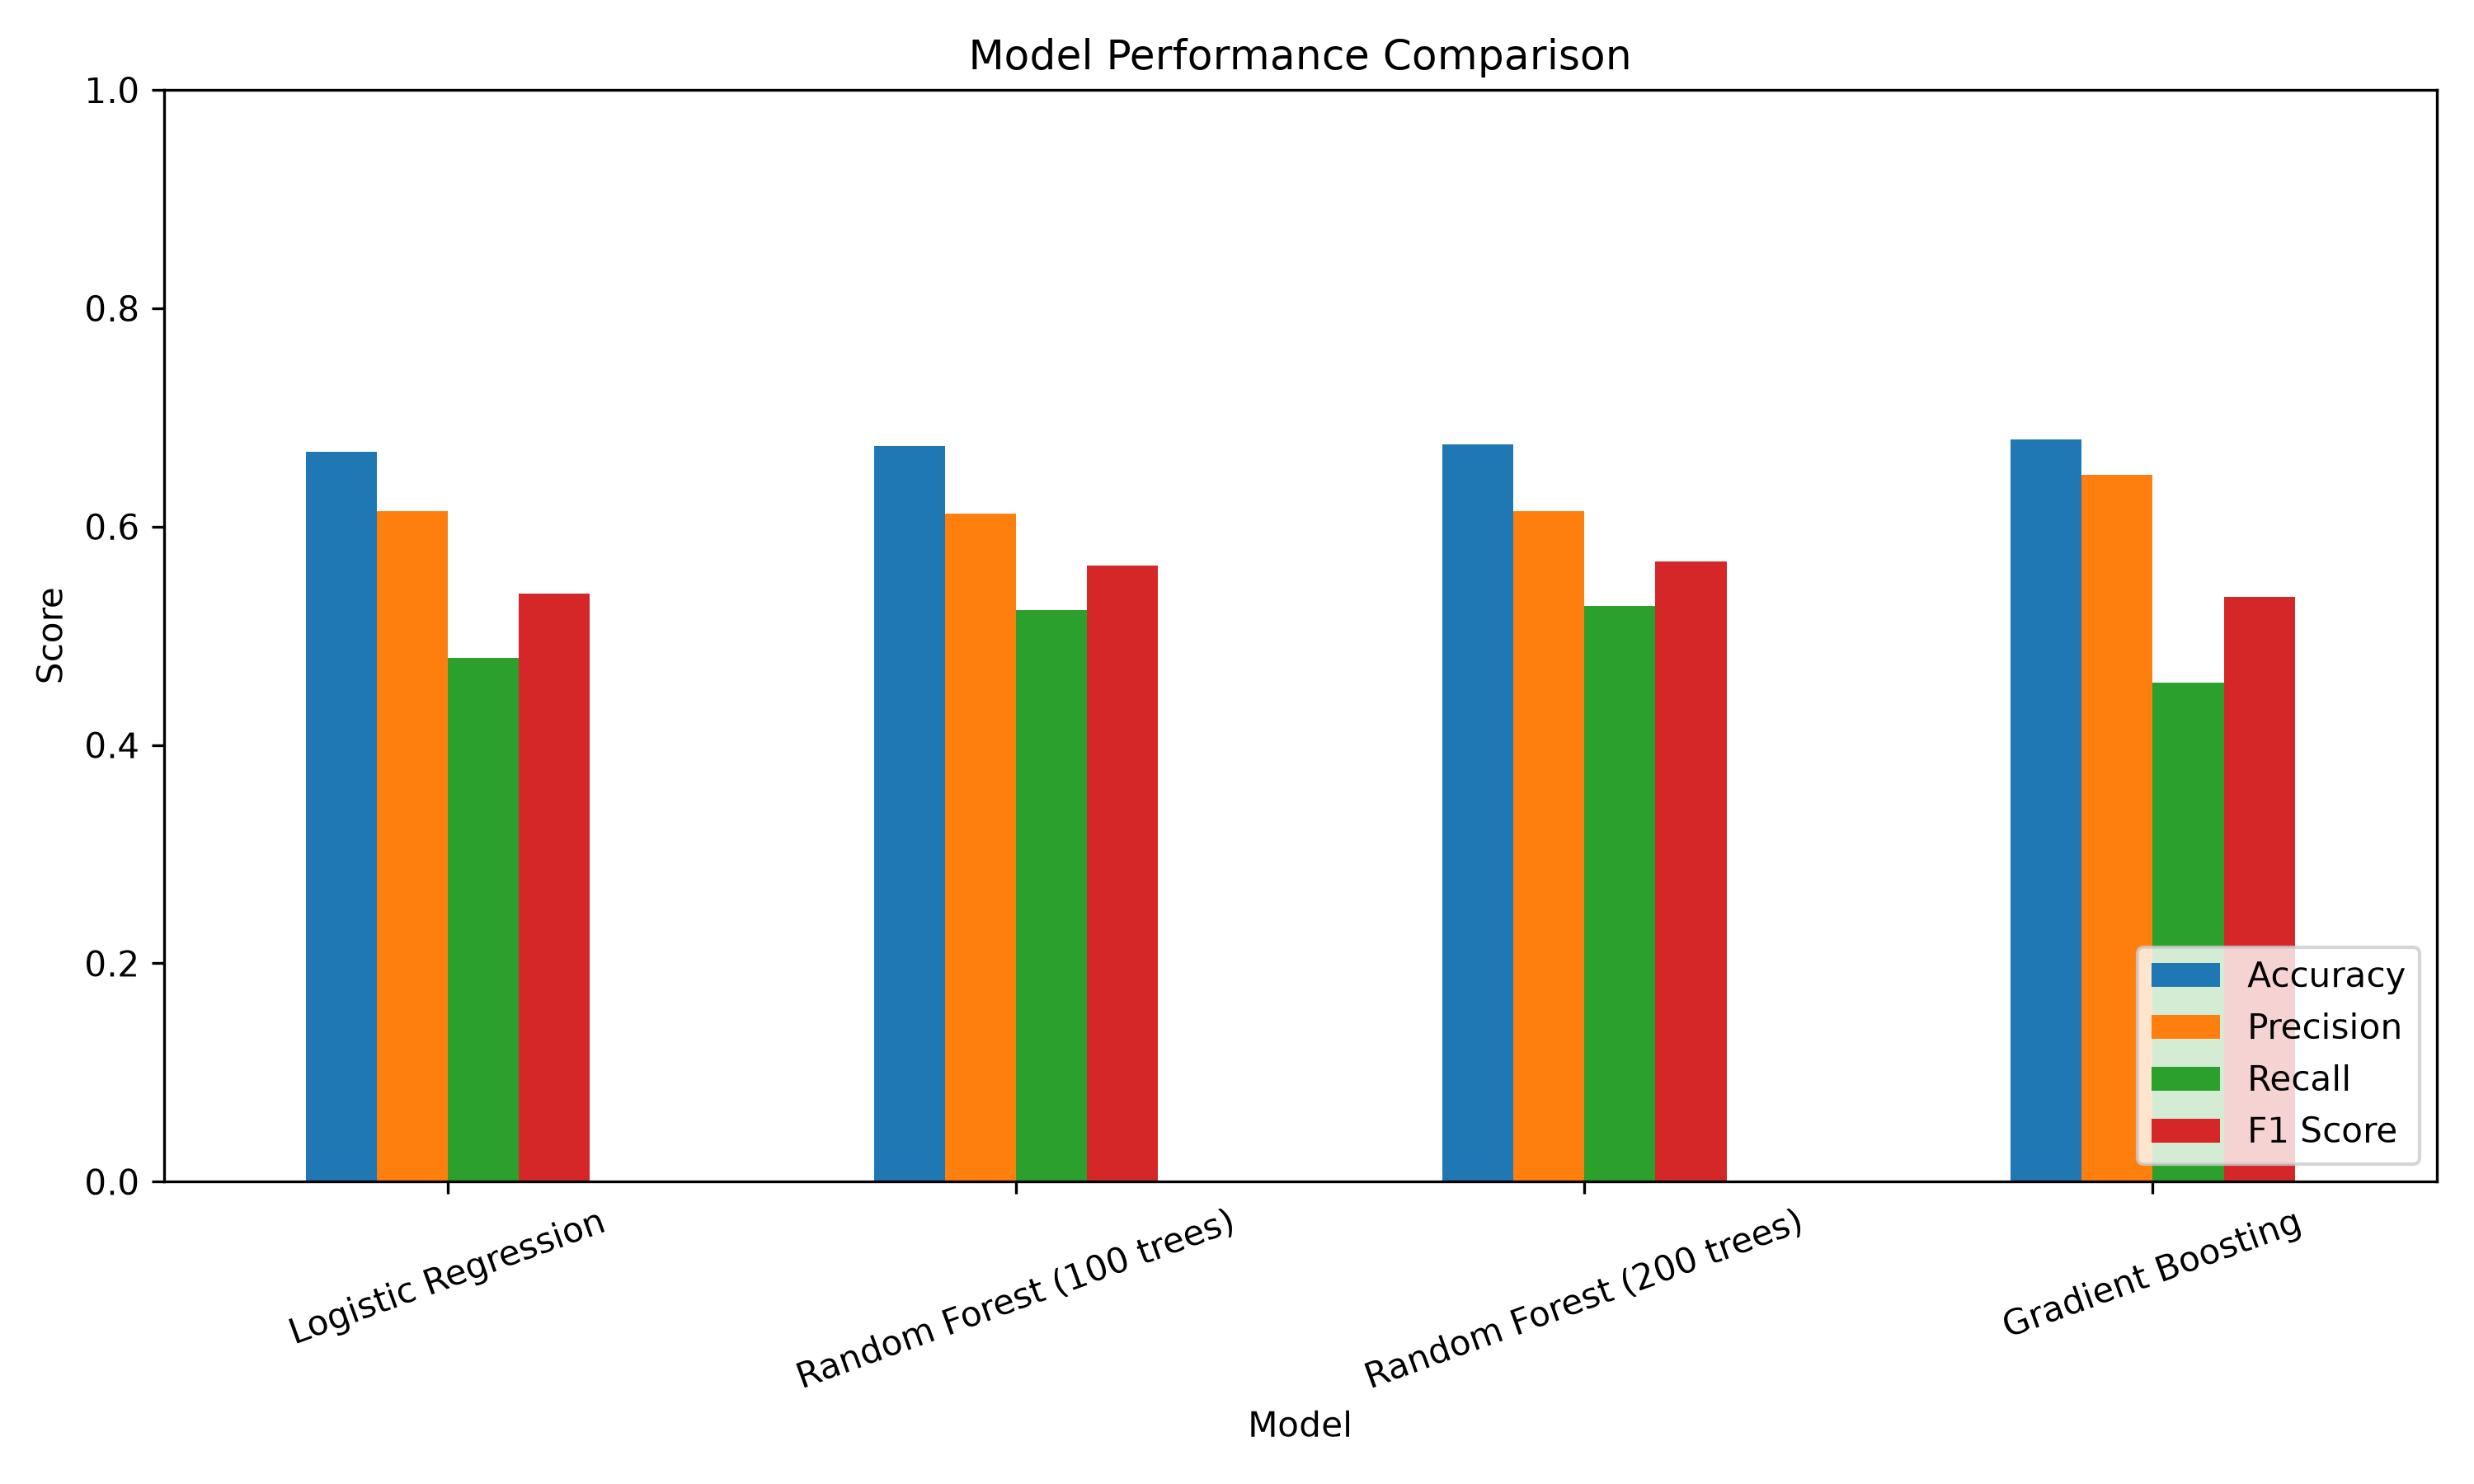

The table this chart was drawn from, first rows:
Model, Accuracy, Precision, Recall, F1 Score
Logistic Regression, 0.6683, 0.6144, 0.4797, 0.5388
Random Forest (100 trees), 0.6736, 0.6122, 0.5233, 0.5643
Random Forest (200 trees), 0.6755, 0.6144, 0.5276, 0.5677
Gradient Boosting, 0.68, 0.6472, 0.4569, 0.5356
